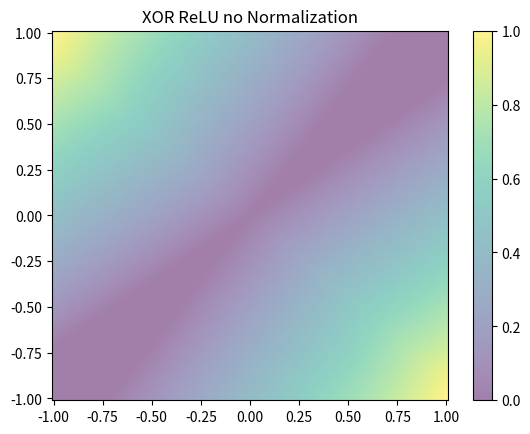

The script that saved this image:
import numpy as np
import matplotlib.pyplot as plt



def relu(x):
    return np.maximum(0, x)


def relu_derivative(x):
    return np.where(x > 0, 1, 0)


def sign(x):
    if x > 0:
        return 1
    else:
        return 0


# Define the input data (pairs of numbers from -1 to 1)
X = []
y = []

for a, b in [(1, 1), (-1, 1), (1, -1), (-1, -1)]:
    X.append([a, b])
    y.append([sign(a) ^ sign(b)])

X = np.array(X)
y = np.array(y)

# Define the number of nodes in the hidden layer
num_hidden_nodes = 4

# Define the number of input and output nodes
num_input_nodes = X.shape[1]
num_output_nodes = y.shape[1]

# Initialize the weights for the hidden and output layers
weights_hidden = np.random.uniform(size=(num_input_nodes, num_hidden_nodes))
weights_output = np.random.uniform(size=(num_hidden_nodes, num_output_nodes))

# Define the learning rate and number of iterations
learning_rate = 0.05
num_iterations = 100_000

# Train the neural network
for i in range(num_iterations):
    # Forward pass
    hidden_layer_input = np.dot(X, weights_hidden)
    hidden_layer_output = relu(hidden_layer_input)
    output_layer_input = np.dot(hidden_layer_output, weights_output)
    output = relu(output_layer_input)

    # Backward pass
    error = y - output
    d_output = error * relu_derivative(output)
    error_hidden = d_output.dot(weights_output.T)
    d_hidden = error_hidden * relu_derivative(hidden_layer_output)

    # Update weights
    weights_output += hidden_layer_output.T.dot(d_output) * learning_rate
    weights_hidden += X.T.dot(d_hidden) * learning_rate

# Test the neural network
X_test = np.array([[0.8, 0.2], [-0.9, 0.4], [0.3, -0.6], [-0.2, -0.4], [1, 1], [-1, -1], [-1, 1], [1, -1]])
y_test = np.array([[1], [0], [0], [1], [1], [1], [0], [0]])


def predict(x):
    hidden_layer_input = np.dot(x, weights_hidden)
    hidden_layer_output = relu(hidden_layer_input)
    output_layer_input = np.dot(hidden_layer_output, weights_output)
    output = relu(output_layer_input)
    return output


# plot using heatmap

x = np.linspace(-1, 1, 100)
y = np.linspace(-1, 1, 100)
X, Y = np.meshgrid(x, y)
Z = predict(np.array([X.ravel(), Y.ravel()]).T).reshape(X.shape)

plt.pcolormesh(X, Y, Z, alpha=0.5)
plt.colorbar()
plt.title("XOR ReLU no Normalization")
plt.show()

print("Predictions on test data:")
for a, b in [(-1, -1), (-1, 1), (1, -1), (1, 1)]:
    print(f"({a}, {b}) -> {predict(np.array([[a, b]]))}")

if __name__ == "__main__":
    pass

